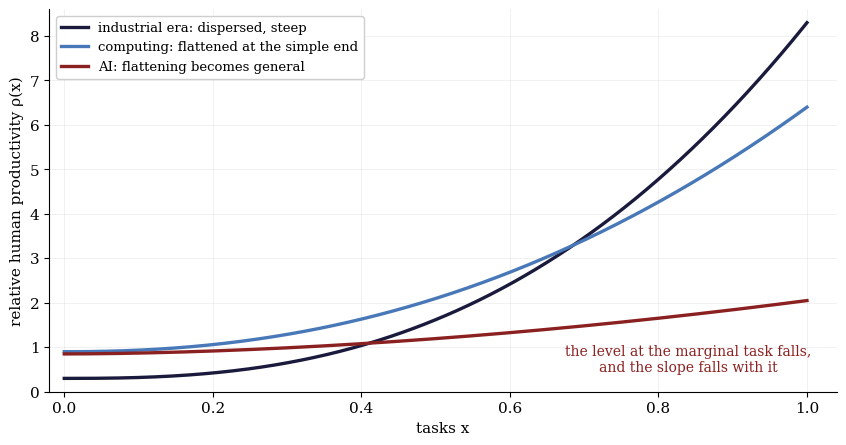

This figure's Python source: (Note: this script raises an exception after producing the figure.)
# fig_eras.py — schematic: the relative-productivity schedule across three
# technological eras, in the rewrite's register (no coined vocabulary).
# Pure schematic, no data; regenerates link-repo fig2_arcs.png with the
# y-axis relabeled from "effective human edge" to "relative human
# productivity" and a neutral annotation.

import numpy as np
import matplotlib.pyplot as plt
from matplotlib import rcParams

rcParams["font.family"] = "serif"
rcParams["font.serif"] = ["DejaVu Serif", "Georgia"]
rcParams["font.size"] = 11

x = np.linspace(0, 1, 400)

industrial = 0.3 + 8.0 * x**2.6          # dispersed, steep
computing  = 0.9 + 5.5 * x**2.2          # flattened at the simple end
ai         = 0.85 + 1.2 * x**1.8         # flattening becomes general

fig, ax = plt.subplots(figsize=(8.6, 4.6), dpi=150)
ax.plot(x, industrial, color="#1a1a3d", lw=2.4,
        label="industrial era: dispersed, steep")
ax.plot(x, computing, color="#4878b8", lw=2.4,
        label="computing: flattened at the simple end")
ax.plot(x, ai, color="#8b2020", lw=2.4,
        label="AI: flattening becomes general")

ax.annotate("the level at the marginal task falls,\nand the slope falls with it",
            xy=(0.84, 0.45), fontsize=10, color="#8b2020", ha="center")

ax.set_xlabel("tasks x")
ax.set_ylabel("relative human productivity ρ(x)")
ax.set_xlim(-0.02, 1.04)
ax.set_ylim(0, 8.6)
ax.grid(alpha=0.25, lw=0.5)
ax.spines[["top", "right"]].set_visible(False)
ax.legend(loc="upper left", framealpha=0.95, fontsize=9.5)

fig.tight_layout()
fig.savefig("figures/fig_eras.png", bbox_inches="tight")
print("wrote figures/fig_eras.png")
